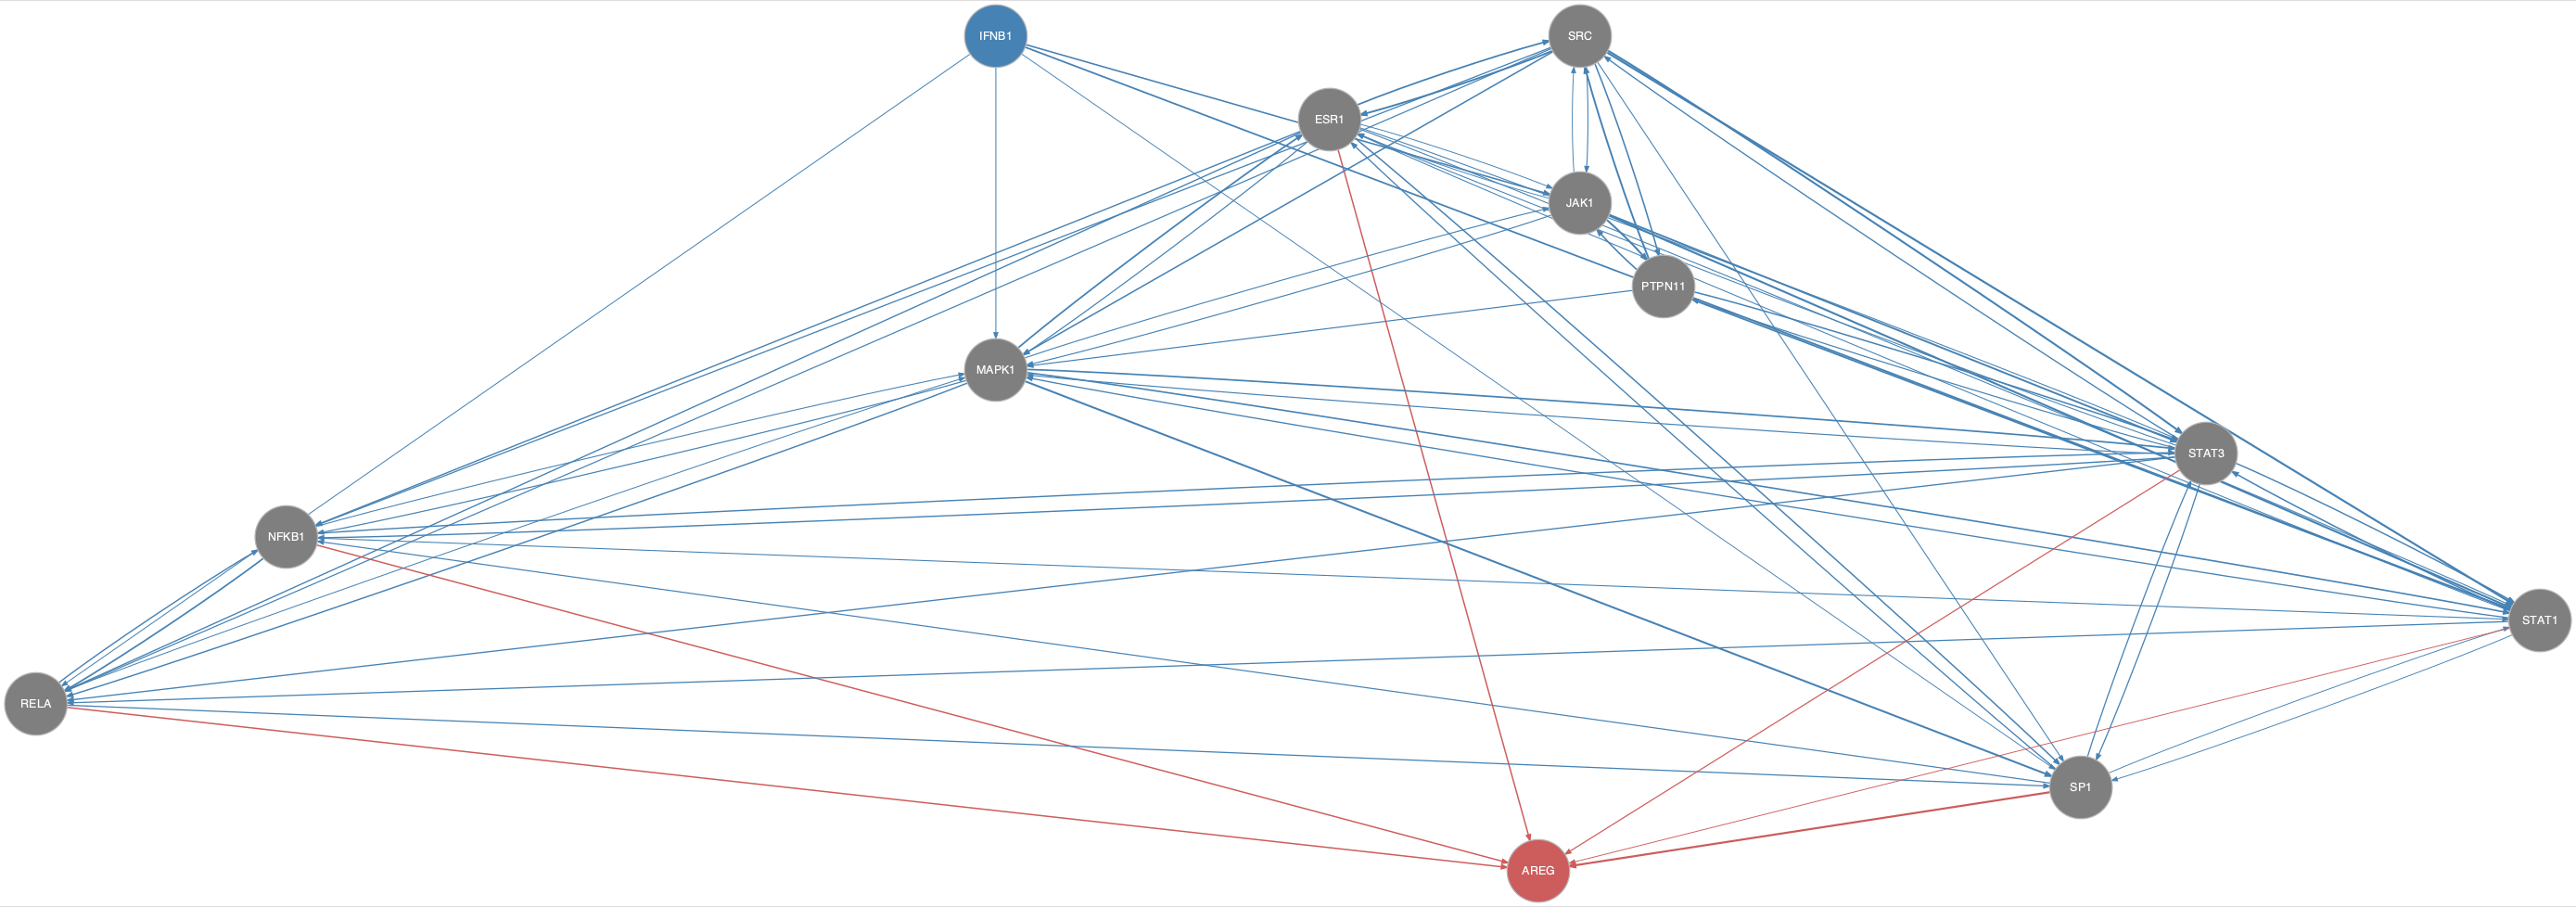

Data behind this chart, as committed beside it:
from	to
ESR1	JAK1
ESR1	MAPK1
ESR1	NFKB1
ESR1	RELA
ESR1	SP1
ESR1	SRC
ESR1	STAT1
ESR1	STAT3
IFNB1	JAK1
IFNB1	MAPK1
IFNB1	RELA
IFNB1	SP1
IFNB1	STAT1
JAK1	ESR1
JAK1	MAPK1
JAK1	PTPN11
JAK1	SRC
JAK1	STAT1
JAK1	STAT3
MAPK1	ESR1
MAPK1	JAK1
MAPK1	NFKB1
MAPK1	RELA
MAPK1	SP1
MAPK1	STAT1
MAPK1	STAT3
NFKB1	MAPK1
NFKB1	RELA
NFKB1	STAT1
NFKB1	STAT3
PTPN11	JAK1
PTPN11	MAPK1
PTPN11	SRC
PTPN11	STAT1
PTPN11	STAT3
RELA	MAPK1
RELA	NFKB1
RELA	SP1
SP1	ESR1
SP1	NFKB1
SP1	STAT1
SP1	STAT3
SRC	ESR1
SRC	JAK1
SRC	MAPK1
SRC	NFKB1
SRC	PTPN11
SRC	RELA
SRC	SP1
SRC	STAT1
SRC	STAT3
STAT1	ESR1
STAT1	MAPK1
STAT1	RELA
STAT1	SP1
STAT1	STAT3
STAT3	ESR1
STAT3	MAPK1
STAT3	NFKB1
STAT3	PTPN11
... 10 more rows
